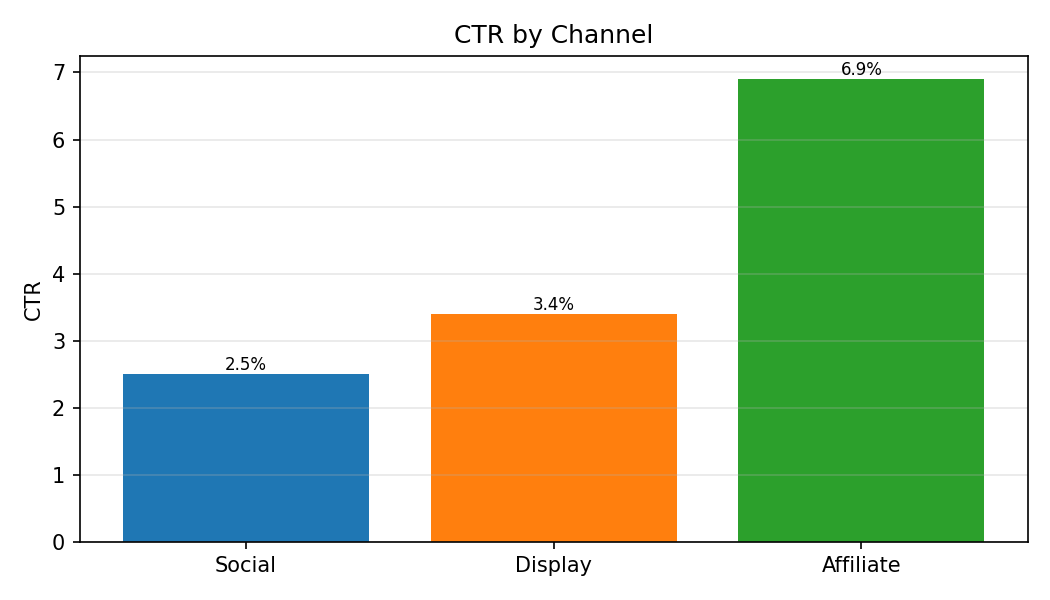

The file beside this chart, header and first rows:
Category, CTR
Social, 2.5
Display, 3.4
Affiliate, 6.9
